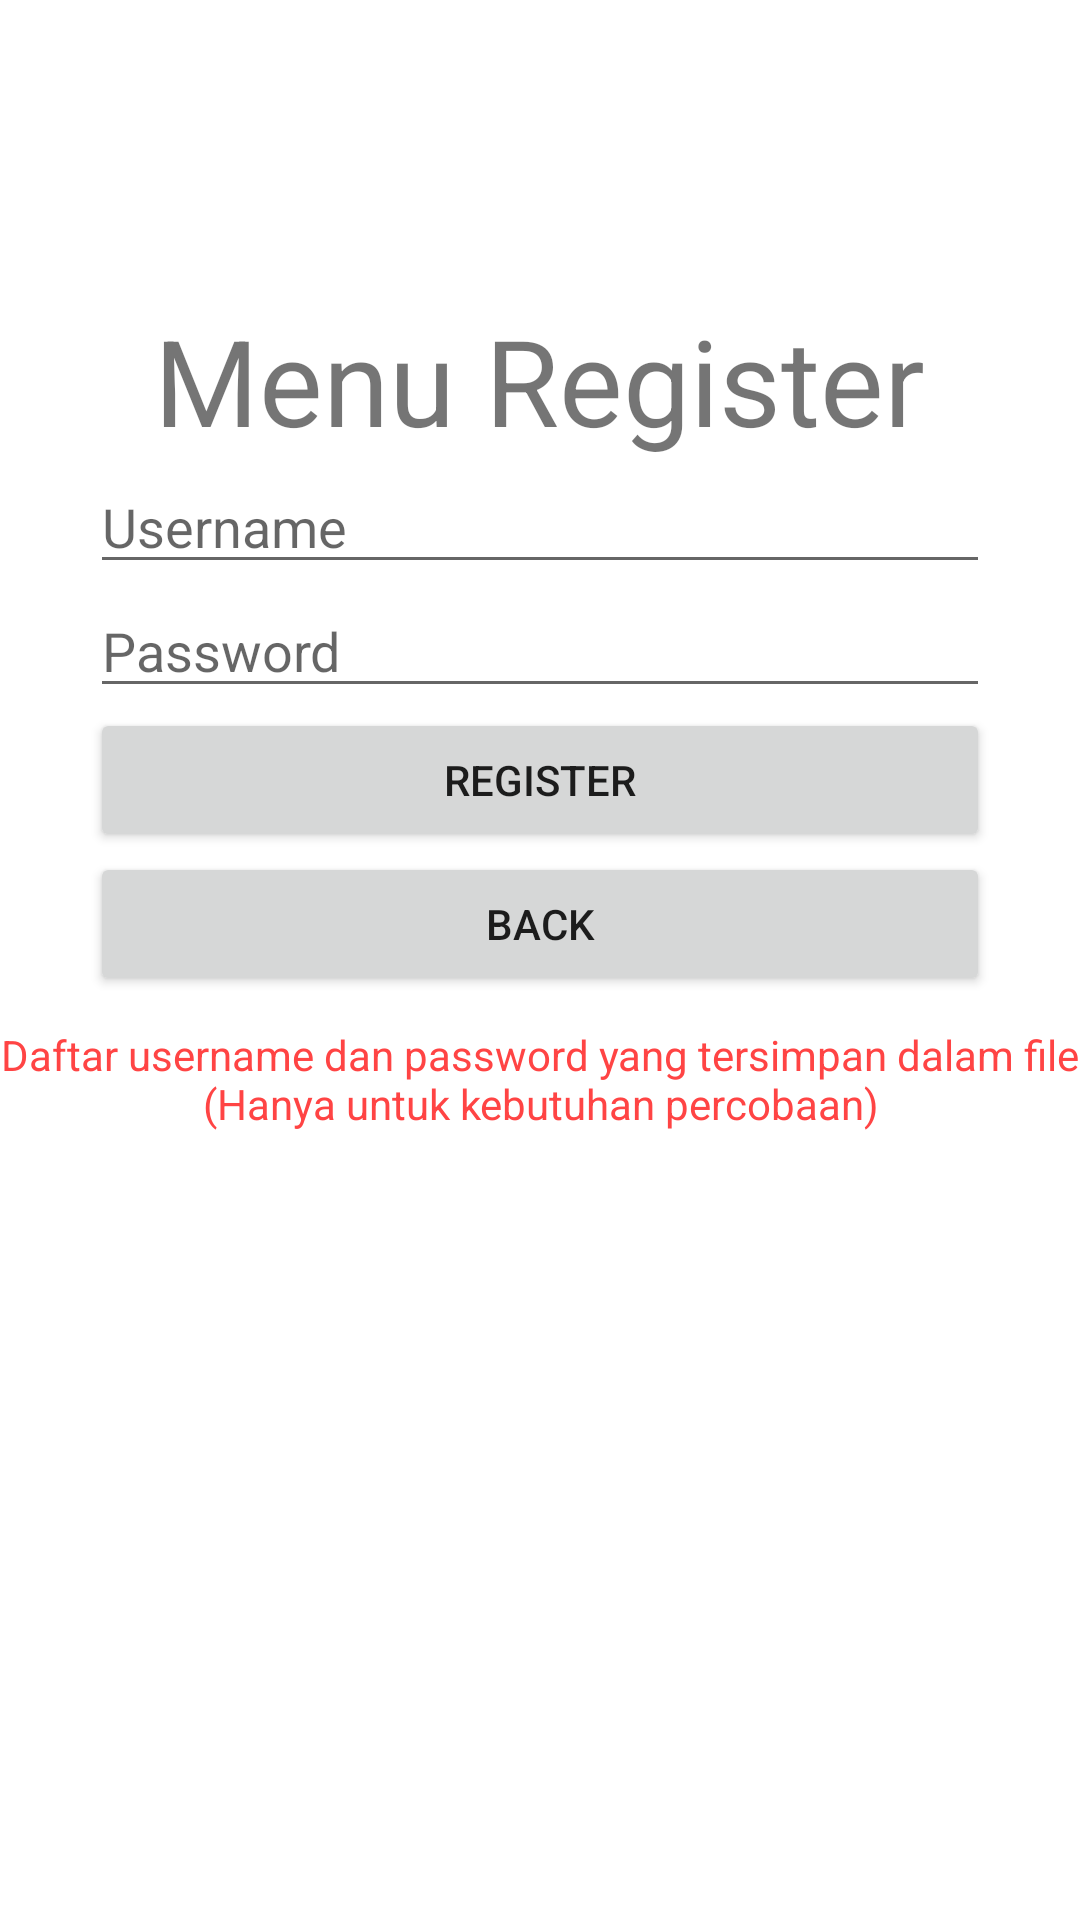

This screen was rendered from an Android layout file. Write that file and the resources it references.
<!-- AndroidManifest.xml: application theme Theme.DTS_VSGA_Aplikasi_Login_Sederhana -->
<!-- res/layout/activity_register.xml -->
<?xml version="1.0" encoding="utf-8"?>
<LinearLayout xmlns:android="http://schemas.android.com/apk/res/android"
    xmlns:app="http://schemas.android.com/apk/res-auto"
    xmlns:tools="http://schemas.android.com/tools"
    android:layout_width="match_parent"
    android:layout_height="match_parent"
    android:orientation="vertical"
    tools:context=".RegisterActivity">

    <TextView
        android:layout_width="wrap_content"
        android:layout_height="wrap_content"
        android:text="Menu Register"
        android:layout_gravity="center"
        android:layout_marginTop="100dp"
        android:textSize="40sp"/>

    <EditText
        android:id="@+id/etUsername"
        android:layout_width="match_parent"
        android:layout_height="wrap_content"
        android:hint="Username"
        android:layout_marginHorizontal="30dp"
        android:inputType="textPersonName"
        android:autofillHints="" />

    <EditText
        android:id="@+id/etPassword"
        android:layout_width="match_parent"
        android:layout_height="wrap_content"
        android:hint="Password"
        android:layout_marginHorizontal="30dp"
        android:inputType="textPassword"
        android:autofillHints="" />

    <Button
        android:id="@+id/btRegister"
        android:layout_width="match_parent"
        android:layout_height="wrap_content"
        android:text="register"
        android:layout_marginHorizontal="30dp"/>

    <Button
        android:id="@+id/btBack"
        android:layout_width="match_parent"
        android:layout_height="wrap_content"
        android:text="BACK"
        android:layout_marginHorizontal="30dp"/>

    <TextView
        android:layout_width="wrap_content"
        android:layout_height="wrap_content"
        android:text="Daftar username dan password yang tersimpan dalam file (Hanya untuk kebutuhan percobaan)"
        android:paddingTop="10dp"
        android:textColor="@android:color/holo_red_light"
        android:gravity="center"/>

    <TextView
        android:id="@+id/tvHasil"
        android:layout_width="match_parent"
        android:layout_height="wrap_content"
        android:paddingTop="10dp"
        android:textAlignment="center"/>

</LinearLayout>
<!-- resources referenced by this layout -->
<resources>
  <style name="Theme.DTS_VSGA_Aplikasi_Login_Sederhana" parent="Theme.MaterialComponents.DayNight.DarkActionBar">
          
          <item name="colorPrimary">@color/purple_500</item>
          <item name="colorPrimaryVariant">@color/purple_700</item>
          <item name="colorOnPrimary">@color/white</item>
          
          <item name="colorSecondary">@color/teal_200</item>
          <item name="colorSecondaryVariant">@color/teal_700</item>
          <item name="colorOnSecondary">@color/black</item>
          
          <item name="android:statusBarColor" tools:targetApi="l">?attr/colorPrimaryVariant</item>
          
      </style>
  <!-- not gathered from this repository: default colours our renderer supplied (Android Studio template values) -->
  <color name="purple_500">#FF6200EE</color>
  <color name="purple_700">#FF3700B3</color>
  <color name="teal_200">#FF03DAC5</color>
  <color name="teal_700">#FF018786</color>
  <color name="black">#FF000000</color>
  <color name="white">#FFFFFFFF</color>
</resources>
